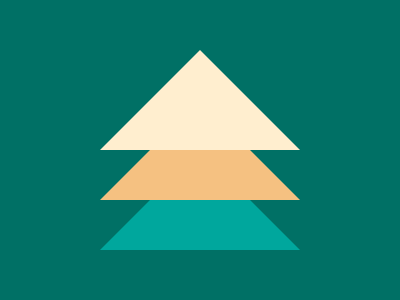

Write the HTML and CSS that draws this image.

<!-- file: index.html -->
<!DOCTYPE html>
<html lang="en">

<head>
    <meta charset="UTF-8">
    <meta name="viewport" content="width=s, initial-scale=1.0">
    <title>Christams Tree</title>
    <link rel="stylesheet" href="style.css">
</head>

<body>
    <div></div>
    <div></div>
    <div></div>
</body>

</html>

/* file: style.css */
body {
  background: #007065;
}

div {
  width: 0px;
  height: 0px;
  border-left: 100px solid transparent;
  border-right: 100px solid transparent;
  border-bottom: 100px solid #f5c181;

  position: absolute;
  top: 50%;
  left: 50%;
  transform: translate(-50%, -50%);
}

div:first-of-type {
  border-bottom-color: #ffeecf;
  transform: translate(-50%, -100%);
  z-index: 100;
}

div:last-of-type {
  border-bottom-color: #00a79d;
  transform: translate(-50%, 0%);
  z-index: -100;
}
